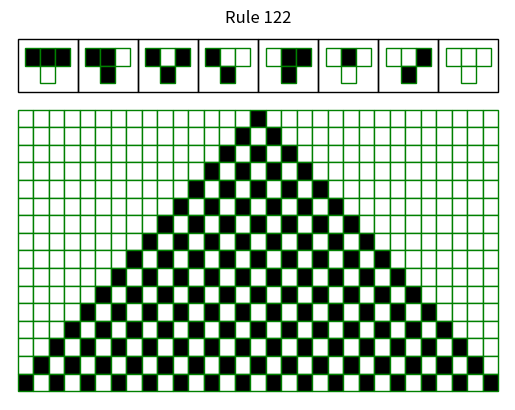

Generate this figure with matplotlib:
import os

import matplotlib.pyplot as plt
import matplotlib.patches as patches

from enum import Enum


class Cell(Enum):
    """Cells can be of two types."""

    ALIVE = 1
    DEAD = 0


class Rule1D:
    """Base class for 1D rules."""

    NAME = ""
    PATTERNS = []

    def apply_cell(self, neighbourhood):
        """Apply rule to single neighbourhood."""
        for (pattern, result) in self.PATTERNS:
            if neighbourhood == pattern:
                return result

        raise Exception("Found unknown pattern.")

    def apply(self, state):
        """Apply rule to data."""
        data = state.data

        new_data = []
        for idx, elem in enumerate(data):
            # Wrap around if at a edge
            if idx == 0:
                neighbourhood = [data[-1], data[0], data[1]]
            elif idx == len(data) - 1:
                neighbourhood = [data[-2], data[-1], data[0]]
            # Otherwise pick the neighbourhood straightforwardly
            else:
                neighbourhood = [data[idx - 1], data[idx], data[idx + 1]]
            new_data.append(self.apply_cell(neighbourhood))

        return State1D(new_data)


class State1D:
    """Stores a state."""

    def __init__(self, data):
        self.data = data


class Rule1(Rule1D):
    """Implementation of Rule 1."""

    NAME = "Rule 1"

    PATTERNS = [
        ([Cell.ALIVE, Cell.ALIVE, Cell.ALIVE], Cell.DEAD),
        ([Cell.ALIVE, Cell.ALIVE, Cell.DEAD], Cell.DEAD),
        ([Cell.ALIVE, Cell.DEAD, Cell.ALIVE], Cell.DEAD),
        ([Cell.ALIVE, Cell.DEAD, Cell.DEAD], Cell.DEAD),
        ([Cell.DEAD, Cell.ALIVE, Cell.ALIVE], Cell.DEAD),
        ([Cell.DEAD, Cell.ALIVE, Cell.DEAD], Cell.DEAD),
        ([Cell.DEAD, Cell.DEAD, Cell.ALIVE], Cell.DEAD),
        ([Cell.DEAD, Cell.DEAD, Cell.DEAD], Cell.ALIVE),
    ]


class Rule30(Rule1D):
    """Implementation of Rule 30."""

    NAME = "Rule 30"

    PATTERNS = [
        ([Cell.ALIVE, Cell.ALIVE, Cell.ALIVE], Cell.DEAD),
        ([Cell.ALIVE, Cell.ALIVE, Cell.DEAD], Cell.DEAD),
        ([Cell.ALIVE, Cell.DEAD, Cell.ALIVE], Cell.DEAD),
        ([Cell.ALIVE, Cell.DEAD, Cell.DEAD], Cell.ALIVE),
        ([Cell.DEAD, Cell.ALIVE, Cell.ALIVE], Cell.ALIVE),
        ([Cell.DEAD, Cell.ALIVE, Cell.DEAD], Cell.ALIVE),
        ([Cell.DEAD, Cell.DEAD, Cell.ALIVE], Cell.ALIVE),
        ([Cell.DEAD, Cell.DEAD, Cell.DEAD], Cell.DEAD),
    ]


class Rule18(Rule1D):
    """Implementation of Rule 18."""

    NAME = "Rule 18"

    PATTERNS = [
        ([Cell.ALIVE, Cell.ALIVE, Cell.ALIVE], Cell.DEAD),
        ([Cell.ALIVE, Cell.ALIVE, Cell.DEAD], Cell.DEAD),
        ([Cell.ALIVE, Cell.DEAD, Cell.ALIVE], Cell.DEAD),
        ([Cell.ALIVE, Cell.DEAD, Cell.DEAD], Cell.ALIVE),
        ([Cell.DEAD, Cell.ALIVE, Cell.ALIVE], Cell.DEAD),
        ([Cell.DEAD, Cell.ALIVE, Cell.DEAD], Cell.DEAD),
        ([Cell.DEAD, Cell.DEAD, Cell.ALIVE], Cell.ALIVE),
        ([Cell.DEAD, Cell.DEAD, Cell.DEAD], Cell.DEAD),
    ]


class Rule105(Rule1D):
    """Implementation of Rule 105."""

    NAME = "Rule 105"

    PATTERNS = [
        ([Cell.ALIVE, Cell.ALIVE, Cell.ALIVE], Cell.DEAD),
        ([Cell.ALIVE, Cell.ALIVE, Cell.DEAD], Cell.ALIVE),
        ([Cell.ALIVE, Cell.DEAD, Cell.ALIVE], Cell.ALIVE),
        ([Cell.ALIVE, Cell.DEAD, Cell.DEAD], Cell.DEAD),
        ([Cell.DEAD, Cell.ALIVE, Cell.ALIVE], Cell.ALIVE),
        ([Cell.DEAD, Cell.ALIVE, Cell.DEAD], Cell.DEAD),
        ([Cell.DEAD, Cell.DEAD, Cell.ALIVE], Cell.DEAD),
        ([Cell.DEAD, Cell.DEAD, Cell.DEAD], Cell.ALIVE),
    ]


class Rule110(Rule1D):
    """Implementation of Rule 110."""

    NAME = "Rule 110"

    PATTERNS = [
        ([Cell.ALIVE, Cell.ALIVE, Cell.ALIVE], Cell.DEAD),
        ([Cell.ALIVE, Cell.ALIVE, Cell.DEAD], Cell.ALIVE),
        ([Cell.ALIVE, Cell.DEAD, Cell.ALIVE], Cell.ALIVE),
        ([Cell.ALIVE, Cell.DEAD, Cell.DEAD], Cell.DEAD),
        ([Cell.DEAD, Cell.ALIVE, Cell.ALIVE], Cell.ALIVE),
        ([Cell.DEAD, Cell.ALIVE, Cell.DEAD], Cell.ALIVE),
        ([Cell.DEAD, Cell.DEAD, Cell.ALIVE], Cell.ALIVE),
        ([Cell.DEAD, Cell.DEAD, Cell.DEAD], Cell.DEAD),
    ]


class Rule54(Rule1D):
    """Implementation of Rule 54."""

    NAME = "Rule 54"

    PATTERNS = [
        ([Cell.ALIVE, Cell.ALIVE, Cell.ALIVE], Cell.DEAD),
        ([Cell.ALIVE, Cell.ALIVE, Cell.DEAD], Cell.DEAD),
        ([Cell.ALIVE, Cell.DEAD, Cell.ALIVE], Cell.ALIVE),
        ([Cell.ALIVE, Cell.DEAD, Cell.DEAD], Cell.ALIVE),
        ([Cell.DEAD, Cell.ALIVE, Cell.ALIVE], Cell.DEAD),
        ([Cell.DEAD, Cell.ALIVE, Cell.DEAD], Cell.ALIVE),
        ([Cell.DEAD, Cell.DEAD, Cell.ALIVE], Cell.ALIVE),
        ([Cell.DEAD, Cell.DEAD, Cell.DEAD], Cell.DEAD),
    ]


class Rule122(Rule1D):
    """Implementation of Rule 122."""

    NAME = "Rule 122"

    PATTERNS = [
        ([Cell.ALIVE, Cell.ALIVE, Cell.ALIVE], Cell.DEAD),
        ([Cell.ALIVE, Cell.ALIVE, Cell.DEAD], Cell.ALIVE),
        ([Cell.ALIVE, Cell.DEAD, Cell.ALIVE], Cell.ALIVE),
        ([Cell.ALIVE, Cell.DEAD, Cell.DEAD], Cell.ALIVE),
        ([Cell.DEAD, Cell.ALIVE, Cell.ALIVE], Cell.ALIVE),
        ([Cell.DEAD, Cell.ALIVE, Cell.DEAD], Cell.DEAD),
        ([Cell.DEAD, Cell.DEAD, Cell.ALIVE], Cell.ALIVE),
        ([Cell.DEAD, Cell.DEAD, Cell.DEAD], Cell.DEAD),
    ]


class Rule62(Rule1D):
    """Implementation of Rule 62."""

    NAME = "Rule 62"

    PATTERNS = [
        ([Cell.ALIVE, Cell.ALIVE, Cell.ALIVE], Cell.DEAD),
        ([Cell.ALIVE, Cell.ALIVE, Cell.DEAD], Cell.DEAD),
        ([Cell.ALIVE, Cell.DEAD, Cell.ALIVE], Cell.ALIVE),
        ([Cell.ALIVE, Cell.DEAD, Cell.DEAD], Cell.ALIVE),
        ([Cell.DEAD, Cell.ALIVE, Cell.ALIVE], Cell.ALIVE),
        ([Cell.DEAD, Cell.ALIVE, Cell.DEAD], Cell.ALIVE),
        ([Cell.DEAD, Cell.DEAD, Cell.ALIVE], Cell.ALIVE),
        ([Cell.DEAD, Cell.DEAD, Cell.DEAD], Cell.DEAD),
    ]



def stringify_state(state):
    """Makes a string representation of a state."""
    res = ""
    for cell in state.data:
        if cell == Cell.ALIVE:
            res += "[x]"
        else:
            res += "[ ]"
    return res


def stringify_history(generations):
    """Makes a string representation of all generations."""
    res = ""
    for state in generations:
        res += stringify_state(state) + "\n"

    return res


def plot_history_1d(generations, rule):
    """Makes matplotlib plot of all generations."""
    fig, ax = plt.subplots()
    plt.axis("off")
    ax.set_xlim([0 - 0.5, len(generations[0].data) + 0.5])
    ax.set_ylim([0 - 0.5, len(generations) + 0.5 + 4])
    ax.set_title(rule.NAME)

    # plot the rule patterns
    for pattern_idx, pattern in enumerate(rule.PATTERNS):
        # grouping box
        scaling_factor = 32 / (len(generations[0].data))
        group_x = (4 * pattern_idx) / scaling_factor
        group_y = len(generations) + 4 - 3
        group_width = 4 / scaling_factor
        group_height = 3
        rect = patches.Rectangle(
            (group_x, group_y), group_width, group_height, linewidth=1, edgecolor="black", facecolor="none"
        )
        ax.add_patch(rect)

        # and the small ones

        facecolor = "black" if pattern[0][0] == Cell.ALIVE else "white"
        rect = patches.Rectangle(
            (group_x + (0.5 / scaling_factor), group_y + 1.5),
            1 / scaling_factor,
            1,
            linewidth=1,
            edgecolor="green",
            facecolor=facecolor,
        )
        ax.add_patch(rect)

        facecolor = "black" if pattern[0][1] == Cell.ALIVE else "white"
        rect = patches.Rectangle(
            (group_x + (1.5 / scaling_factor), group_y + 1.5),
            1 / scaling_factor,
            1,
            linewidth=1,
            edgecolor="green",
            facecolor=facecolor,
        )
        ax.add_patch(rect)

        facecolor = "black" if pattern[0][2] == Cell.ALIVE else "white"
        rect = patches.Rectangle(
            (group_x + (2.5 / scaling_factor), group_y + 1.5),
            1 / scaling_factor,
            1,
            linewidth=1,
            edgecolor="green",
            facecolor=facecolor,
        )
        ax.add_patch(rect)

        facecolor = "black" if pattern[1] == Cell.ALIVE else "white"
        rect = patches.Rectangle(
            (group_x + (1.5 / scaling_factor), group_y + 0.5),
            1 / scaling_factor,
            1,
            linewidth=1,
            edgecolor="green",
            facecolor=facecolor,
        )
        ax.add_patch(rect)

    # plot the generations
    for gen_idx in range(len(generations)):
        for cell_idx, cell in enumerate(generations[gen_idx].data):
            if cell == Cell.ALIVE:
                facecolor = "black"
            else:
                facecolor = "white"

            rect = patches.Rectangle(
                (cell_idx, len(generations) - gen_idx - 1),
                1,
                1,
                linewidth=1,
                edgecolor="green",
                facecolor=facecolor,
            )
            ax.add_patch(rect)
    return fig


if __name__ == "__main__":
    """Run as a script."""

    # # Real automaton
    # n_generations = 50
    # n_cells = 101

    # Exercise
    n_generations = 16
    n_cells = 31

    # rule = Rule18()
    # rule = Rule30()
    # rule = Rule54()
    # rule = Rule62()
    rule = Rule122()
    ## rule = Rule105()
    ## rule = Rule110()

    # select initial state
    state = State1D(
        int((n_cells - 1) / 2) * [Cell.DEAD]
        + [Cell.ALIVE]
        + int((n_cells - 1) / 2) * [Cell.DEAD]
    )

    # Compute n_generations generations
    generations = [state]

    # Real automaton
    for idx in range(n_generations - 1):
        state = rule.apply(state)
        generations.append(state)

    # # Exercise sheet
    # for idx in range(n_generations - 1):
    #     state = State1D(
    #         n_cells * [Cell.DEAD]
    #     )
    #     generations.append(state)

    print("Hello automaton.")

    print("History of " + str(rule.NAME) + ": ")
    name = rule.NAME.lower().replace(' ', '_')
    fig = plot_history_1d(generations, rule)
    plt.show()
    # fig.set_size_inches(11.69,8.27)

    try:
        os.makedirs("output")
    except FileExistsError:
        pass

    fig.savefig(f"output/{name}.pdf")

